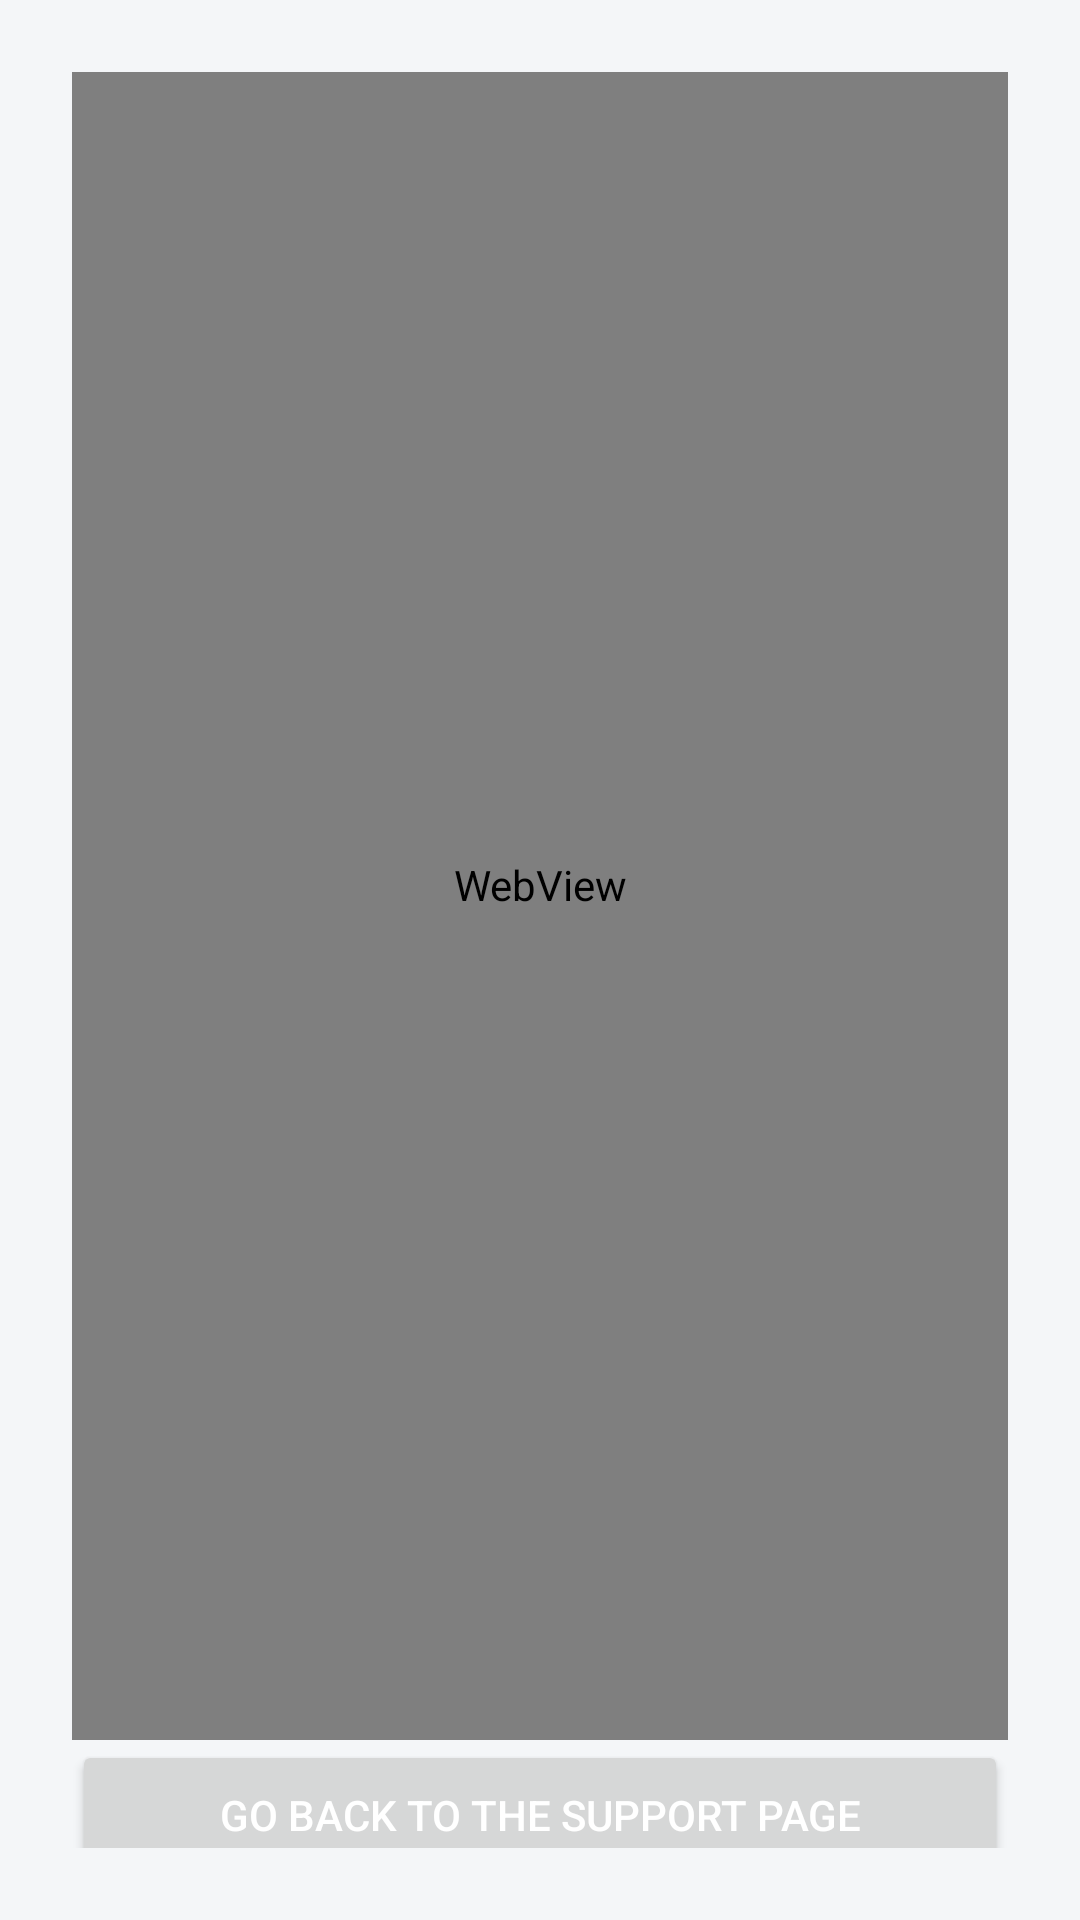

This screen was rendered from an Android layout file. Write that file and the resources it references.
<!-- AndroidManifest.xml: application theme Theme.GeoWeather -->
<!-- res/layout/activity_coinbase.xml -->
<?xml version="1.0" encoding="utf-8"?>
<LinearLayout xmlns:android="http://schemas.android.com/apk/res/android"
    xmlns:app="http://schemas.android.com/apk/res-auto"
    android:layout_width="match_parent"
    android:layout_height="match_parent"
    android:orientation="vertical"
    android:gravity="center"
    android:padding="24dp"
    android:background="#F4F6F8">

    <WebView
        android:id="@+id/webview"
        android:layout_width="match_parent"
        android:layout_height="570dp" />

    <Button
        android:id="@+id/btnGoBack"
        android:layout_width="match_parent"
        android:layout_height="50dp"
        android:text="Go Back to the Support Page"
        android:textColor="#FFFFFF"/>
</LinearLayout>
<!-- resources referenced by this layout -->
<resources>
  <style name="Theme.GeoWeather" parent="Theme.Material3.DayNight.NoActionBar">
          
          <item name="colorPrimary">@color/purple_500</item>
          <item name="colorPrimaryVariant">@color/purple_700</item>
          <item name="colorOnPrimary">@color/white</item>
          
          <item name="colorSecondary">@color/teal_200</item>
          <item name="colorSecondaryVariant">@color/teal_700</item>
          <item name="colorOnSecondary">@color/black</item>
          
          <item name="android:statusBarColor">?attr/colorPrimaryVariant</item>
          
      </style>
  <color name="purple_500">#FF6200EE</color>
  <color name="purple_700">#FF3700B3</color>
  <color name="teal_200">#FF03DAC5</color>
  <color name="teal_700">#FF018786</color>
  <color name="black">#FF000000</color>
  <!-- not gathered from this repository: default colours our renderer supplied (Android Studio template values) -->
  <color name="white">#FFFFFFFF</color>
</resources>
